Run: headless pygame with SDL's dummy video driver; simulated clock (each Clock.tick advances the game by its frame time, no real sleeping); random seed 0; keys injected as events and as key.get_pressed() state; no mouse input.
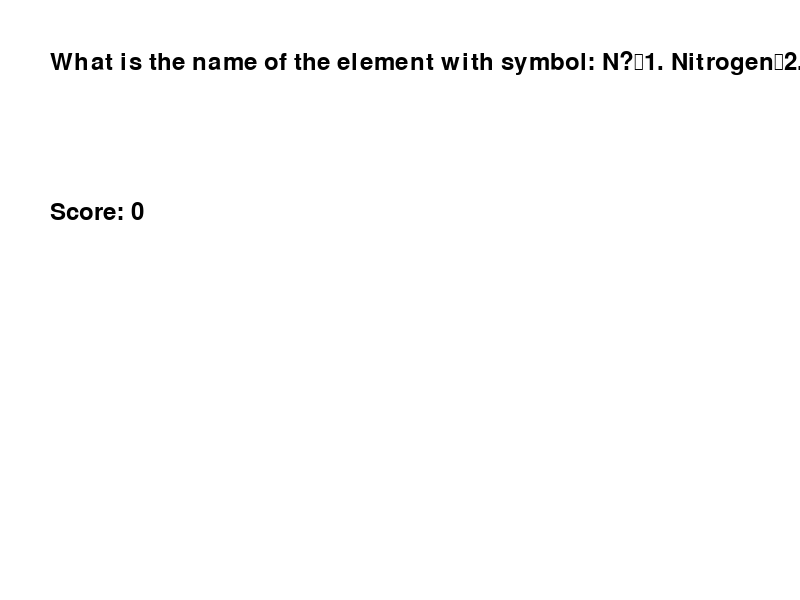
Frame 1 of 4 · flips 1–60 · no input
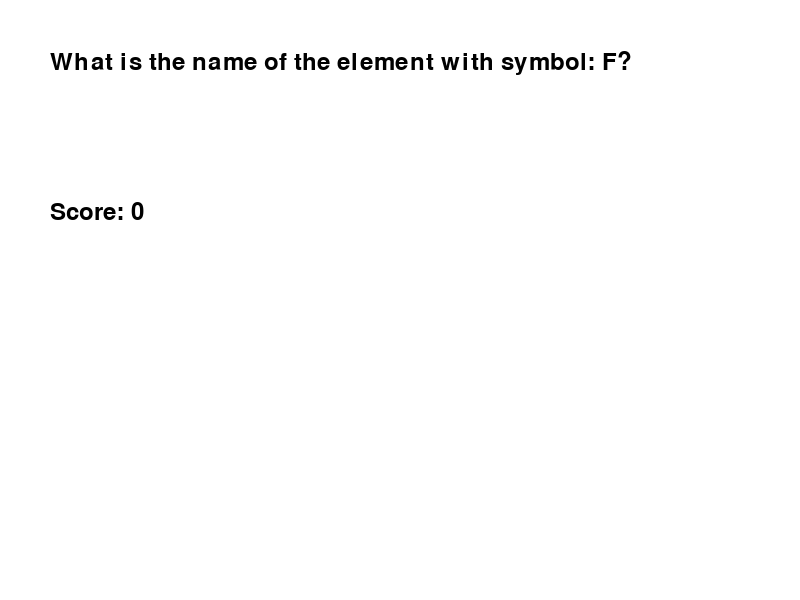
Frame 2 of 4 · flips 61–180 · tapped SPACE, RETURN · held RIGHT (→), D
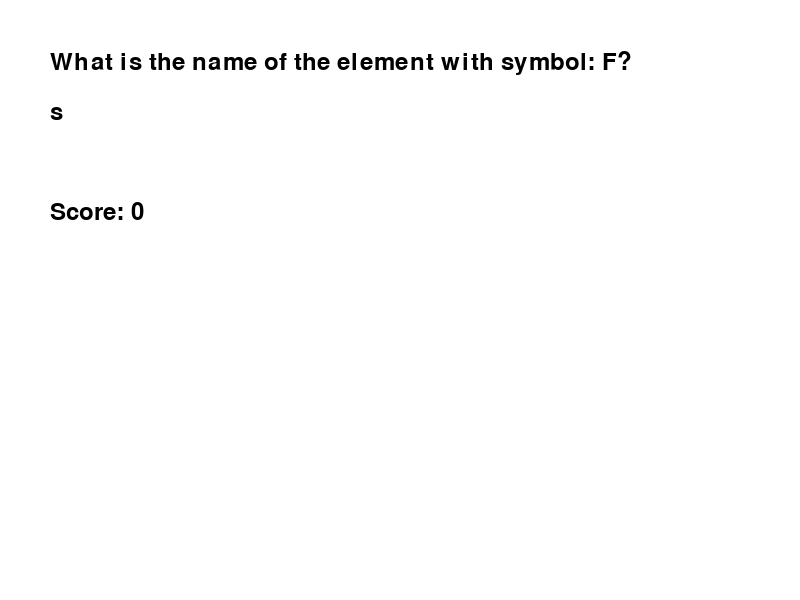
Frame 3 of 4 · flips 181–300 · held DOWN (↓), S
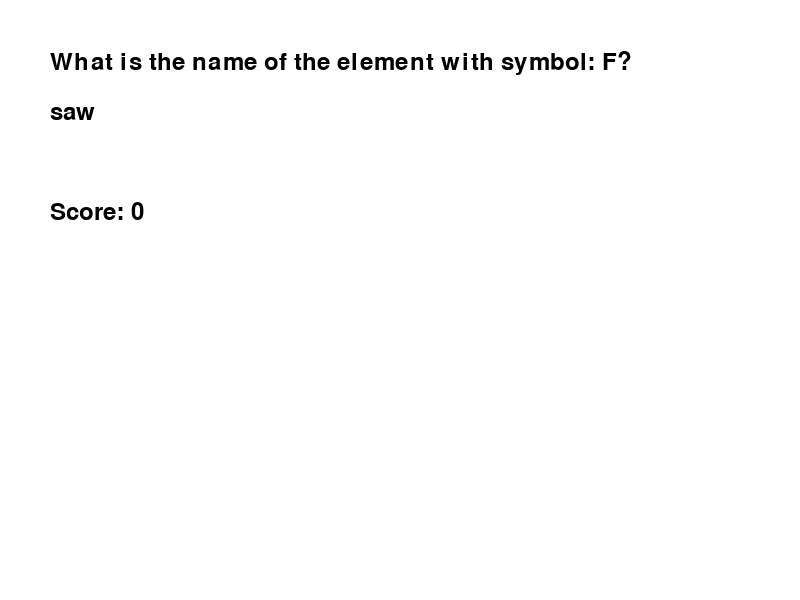
Frame 4 of 4 · flips 301–420 · held LEFT (←), A, UP (↑), W

The pygame program that drew these frames:

import pygame
import random

# Initialize Pygame
pygame.init()

# Constants
WIDTH, HEIGHT = 800, 600
WHITE, BLACK, GREEN, RED = (255, 255, 255), (0, 0, 0), (0, 255, 0), (255, 0, 0)
FONT = pygame.font.Font(None, 36)

# Elements Data (Symbol: Name)
elements = {
    "H": "Hydrogen", "He": "Helium", "Li": "Lithium", "Be": "Beryllium", "B": "Boron",
    "C": "Carbon", "N": "Nitrogen", "O": "Oxygen", "F": "Fluorine", "Ne": "Neon"
}

class Question:
    def __init__(self, symbol, answer):
        self.symbol = symbol
        self.answer = answer
    
    def get_question_text(self):
        return f"What is the name of the element with symbol: {self.symbol}?"
    
    def check_answer(self, user_input):
        return user_input.lower() == self.answer.lower()

class MultipleChoiceQuestion(Question):
    def __init__(self, symbol, answer, options):
        super().__init__(symbol, answer)
        self.options = options
    
    def get_question_text(self):
        options_text = "\n".join([f"{i+1}. {opt}" for i, opt in enumerate(self.options)])
        return f"What is the name of the element with symbol: {self.symbol}?\n{options_text}"
    
    def check_answer(self, user_input):
        try:
            return self.options[int(user_input) - 1].lower() == self.answer.lower()
        except (IndexError, ValueError):
            return False

class QuestionSprite(pygame.sprite.Sprite):
    def __init__(self, text, position):
        super().__init__()
        self.image = FONT.render(text, True, BLACK)
        self.rect = self.image.get_rect(topleft=position)
    
    def update(self, new_text):
        self.image = FONT.render(new_text, True, BLACK)

class PeriodicTableQuiz:
    def __init__(self):
        self.screen = pygame.display.set_mode((WIDTH, HEIGHT))
        pygame.display.set_caption("Periodic Table Quiz")
        self.score = 0
        self.running = True
        self.user_input = ""
        
        self.all_sprites = pygame.sprite.Group()
        self.new_question()
        
        self.question_sprite = QuestionSprite(self.question.get_question_text(), (50, 50))
        self.input_sprite = QuestionSprite(self.user_input, (50, 100))
        self.score_sprite = QuestionSprite(f"Score: {self.score}", (50, 200))
        self.all_sprites.add(self.question_sprite, self.input_sprite, self.score_sprite)
    
    def new_question(self):
        symbol, answer = random.choice(list(elements.items()))
        if random.random() > 0.5:
            options = random.sample(list(elements.values()), 3)
            if answer not in options:
                options[random.randint(0, 2)] = answer
            self.question = MultipleChoiceQuestion(symbol, answer, options)
        else:
            self.question = Question(symbol, answer)
        
        if hasattr(self, 'question_sprite'):
            self.question_sprite.update(self.question.get_question_text())
    
    def handle_events(self):
        for event in pygame.event.get():
            if event.type == pygame.QUIT:
                self.running = False
            elif event.type == pygame.KEYDOWN:
                if event.key == pygame.K_RETURN:
                    self.check_answer()
                elif event.key == pygame.K_BACKSPACE:
                    self.user_input = self.user_input[:-1]
                else:
                    self.user_input += event.unicode
                self.input_sprite.update(self.user_input)
    
    def check_answer(self):
        if self.question.check_answer(self.user_input):
            self.score += 1
            feedback = "Correct!"
            color = GREEN
        else:
            feedback = f"Wrong! It was {self.question.answer}"
            color = RED
        
        feedback_sprite = QuestionSprite(feedback, (50, 150))
        self.all_sprites.add(feedback_sprite)
        self.screen.fill(WHITE)
        self.all_sprites.draw(self.screen)
        pygame.display.flip()
        pygame.time.delay(1000)
        self.all_sprites.remove(feedback_sprite)
        self.user_input = ""
        self.new_question()
        self.score_sprite.update(f"Score: {self.score}")
    
    def run(self):
        while self.running:
            self.screen.fill(WHITE)
            self.all_sprites.draw(self.screen)
            self.handle_events()
            pygame.display.flip()
        pygame.quit()

if __name__ == "__main__":
    game = PeriodicTableQuiz()
    game.run()
